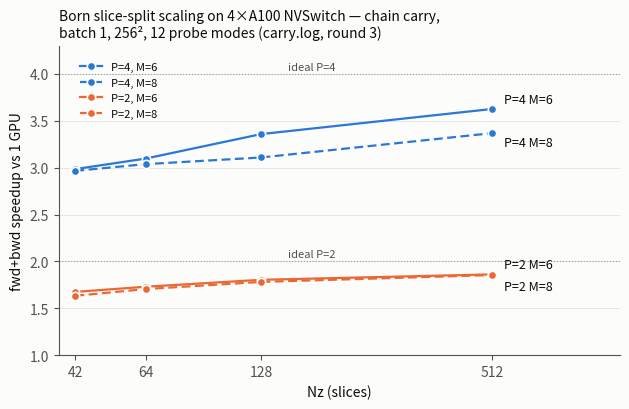
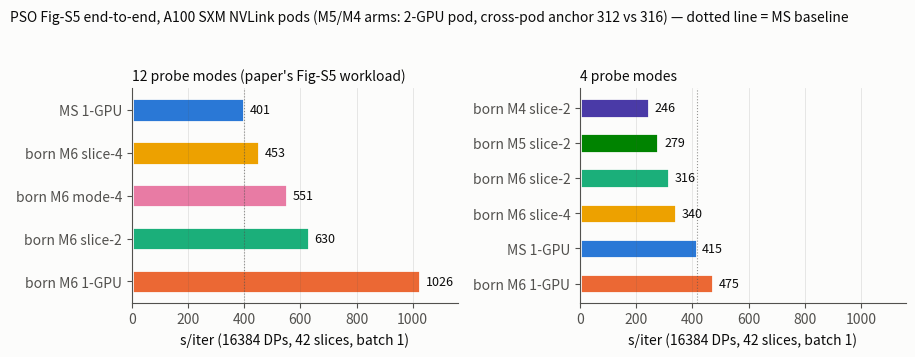

The script that saved these images, in order:
"""Figures for bench_results.md section O (round-3 NVSwitch campaign).

Data transcribed from results_redo_20261011_204539/{carry.log,summary.log}
and results_redo_p4_20261011_220022/summary.log. Colors: dataviz reference
categorical palette (validated light-mode, adjacent order); text never wears
series color; every bar carries a direct value label.
"""

import matplotlib
matplotlib.use("Agg")
import matplotlib.pyplot as plt

SURFACE = "#fcfcfb"
INK = "#0b0b0b"
INK2 = "#52514e"
BLUE, ORANGE, AQUA, YELLOW, MAGENTA = (
    "#2a78d6", "#eb6834", "#1baf7a", "#eda100", "#e87ba4")

plt.rcParams.update({
    "figure.facecolor": SURFACE, "axes.facecolor": SURFACE,
    "savefig.facecolor": SURFACE, "text.color": INK,
    "axes.edgecolor": INK2, "axes.labelcolor": INK,
    "xtick.color": INK2, "ytick.color": INK2,
    "axes.spines.top": False, "axes.spines.right": False,
    "font.size": 10,
})

# ---- Fig 1: slice-split f+b speedup vs Nz (carry.log, chain schedule) ------
NZ = [42, 64, 128, 512]
SPEEDUP = {  # 1-GPU f+b / chain f+b, pmode 12, batch 1
    ("P=4", "M=6"): [51.69 / 17.32, 79.61 / 25.71, 161.07 / 47.97, 652.67 / 180.00],
    ("P=4", "M=8"): [67.94 / 22.91, 105.91 / 34.87, 216.06 / 69.51, 879.98 / 261.27],
    ("P=2", "M=6"): [51.58 / 30.80, 79.77 / 46.12, 161.46 / 89.52, 652.28 / 350.40],
    ("P=2", "M=8"): [67.95 / 41.61, 105.99 / 62.17, 216.03 / 121.28, 879.89 / 474.47],
}
HUE = {"P=4": BLUE, "P=2": ORANGE}
DASH = {"M=6": "-", "M=8": (0, (4, 2))}

fig, ax = plt.subplots(figsize=(6.4, 4.2))
for (p, m), y in SPEEDUP.items():
    ax.plot(NZ, y, color=HUE[p], linestyle=DASH[m],
            linewidth=1.6, marker="o", markersize=6,
            markerfacecolor=HUE[p], markeredgecolor=SURFACE,
            markeredgewidth=1.2, label=f"{p}, {m}")
    dy = {("P=4", "M=6"): 7, ("P=4", "M=8"): -7,
          ("P=2", "M=6"): 7, ("P=2", "M=8"): -8}[(p, m)]
    ax.annotate(f"{p} {m}", (NZ[-1], y[-1]), xytext=(8, dy),
                textcoords="offset points", va="center", fontsize=9, color=INK)
for ideal, lab in ((2, "ideal P=2"), (4, "ideal P=4")):
    ax.axhline(ideal, color=INK2, linewidth=0.8, linestyle=":", alpha=0.5)
    ax.annotate(lab, (150, ideal), xytext=(0, 3), textcoords="offset points",
                fontsize=8, color=INK2)
ax.set_xscale("log", base=2)
ax.set_xticks(NZ)
ax.set_xticklabels([str(n) for n in NZ])
ax.set_xlim(38, 1100)
ax.set_ylim(1, 4.3)
ax.set_xlabel("Nz (slices)")
ax.set_ylabel("fwd+bwd speedup vs 1 GPU")
ax.set_title("Born slice-split scaling on 4×A100 NVSwitch — chain carry,\n"
             "batch 1, 256², 12 probe modes (carry.log, round 3)",
             fontsize=10, loc="left")
ax.grid(axis="y", color=INK2, alpha=0.15, linewidth=0.6)
ax.legend(frameon=False, fontsize=8, loc="upper left", bbox_to_anchor=(0.02, 0.98))
fig.tight_layout()
fig.savefig("fig_redo_nz_scaling.png", dpi=160)
plt.close(fig)

# ---- Fig 2: E2E s/iter at the Fig-S5 workload (summary.log) ----------------
GREEN, VIOLET = "#008300", "#4a3aa7"
ARM_COLOR = {"MS 1-GPU": BLUE, "born M6 1-GPU": ORANGE,
             "born M6 slice-2": AQUA, "born M6 slice-4": YELLOW,
             "born M6 mode-4": MAGENTA,
             "born M5 slice-2": GREEN, "born M4 slice-2": VIOLET}
P12 = [("MS 1-GPU", 401.0), ("born M6 slice-4", 452.8),
       ("born M6 mode-4", 551.3), ("born M6 slice-2", 630.3),
       ("born M6 1-GPU", 1026.5)]
P4 = [("born M4 slice-2", 245.7), ("born M5 slice-2", 279.1),
      ("born M6 slice-2", 315.8), ("born M6 slice-4", 340.3),
      ("MS 1-GPU", 415.0), ("born M6 1-GPU", 474.6)]

fig, axes = plt.subplots(1, 2, figsize=(9.2, 3.6), sharex=True)
for ax, data, title in zip(
        axes, (P12, P4),
        ("12 probe modes (paper's Fig-S5 workload)", "4 probe modes")):
    names = [n for n, _ in data][::-1]
    vals = [v for _, v in data][::-1]
    ax.barh(names, vals, height=0.55,
            color=[ARM_COLOR[n] for n in names],
            edgecolor=SURFACE, linewidth=2)
    for i, v in enumerate(vals):
        ax.annotate(f"{v:.0f}", (v, i), xytext=(4, 0),
                    textcoords="offset points", va="center",
                    fontsize=9, color=INK)
    ms = dict(data)["MS 1-GPU"]
    ax.axvline(ms, color=INK2, linewidth=0.8, linestyle=":", alpha=0.6)
    ax.set_title(title, fontsize=10, loc="left")
    ax.grid(axis="x", color=INK2, alpha=0.15, linewidth=0.6)
    ax.set_xlabel("s/iter (16384 DPs, 42 slices, batch 1)")
    ax.set_xlim(0, 1160)
fig.suptitle("PSO Fig-S5 end-to-end, A100 SXM NVLink pods (M5/M4 arms: 2-GPU "
             "pod, cross-pod anchor 312 vs 316) — dotted line = MS baseline",
             fontsize=10, x=0.01, ha="left")
fig.tight_layout(rect=(0, 0, 1, 0.94))
fig.savefig("fig_redo_e2e.png", dpi=160)
plt.close(fig)
print("wrote fig_redo_nz_scaling.png fig_redo_e2e.png")
